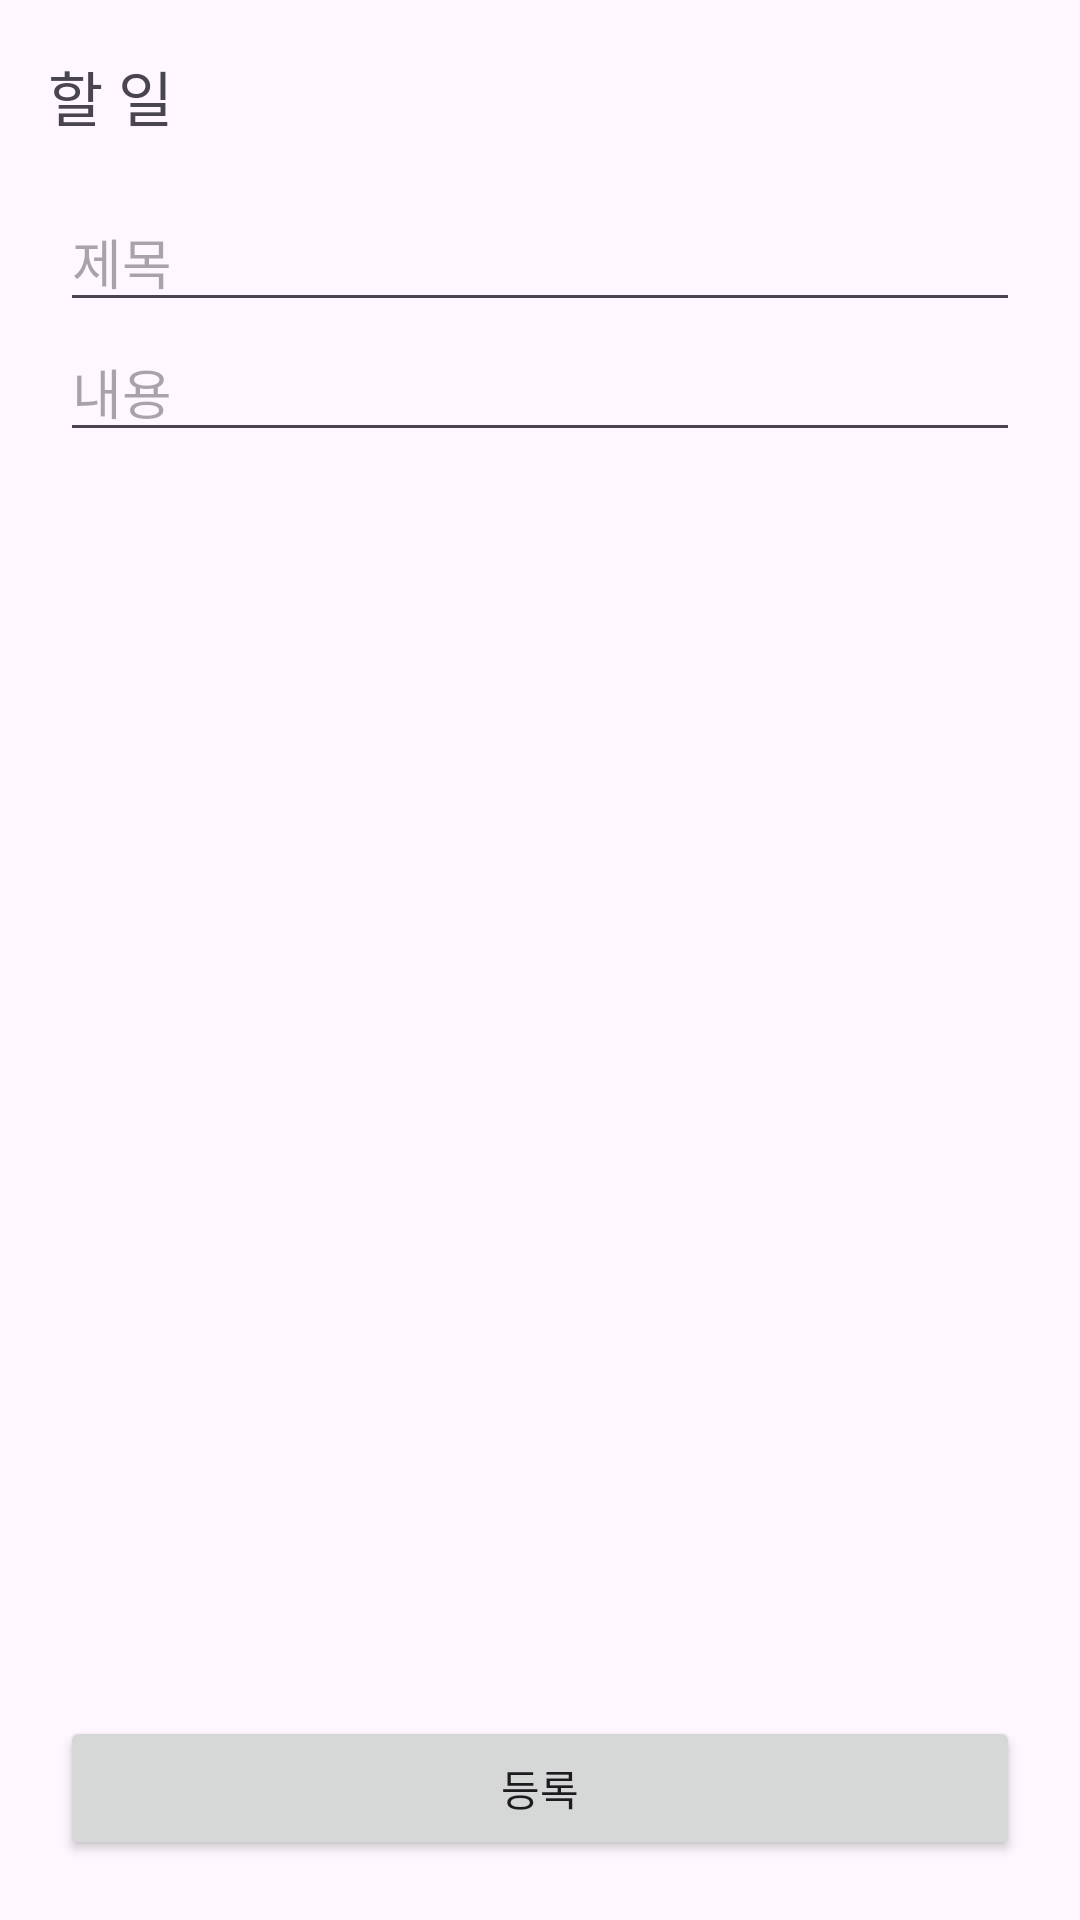

Write the Android layout XML for this screen, with the resource values it uses.
<!-- AndroidManifest.xml: application theme Theme.ChallengeRecruitAssignment -->
<!-- res/layout/activity_register_todo.xml -->
<?xml version="1.0" encoding="utf-8"?>
<androidx.constraintlayout.widget.ConstraintLayout xmlns:android="http://schemas.android.com/apk/res/android"
    xmlns:app="http://schemas.android.com/apk/res-auto"
    xmlns:tools="http://schemas.android.com/tools"
    android:layout_width="match_parent"
    android:layout_height="match_parent"
    tools:context=".RegisterTodoActivity">

    <androidx.appcompat.widget.Toolbar
        android:id="@+id/tb_register_todo"
        android:layout_width="match_parent"
        android:layout_height="wrap_content"
        app:layout_constraintEnd_toEndOf="parent"
        app:layout_constraintStart_toStartOf="parent"
        app:layout_constraintTop_toTopOf="parent">

        <TextView
            android:layout_width="wrap_content"
            android:layout_height="wrap_content"
            android:text="할 일"
            android:textSize="20sp"/>
    </androidx.appcompat.widget.Toolbar>

    <androidx.constraintlayout.widget.ConstraintLayout
        android:layout_width="match_parent"
        android:layout_height="0dp"
        android:paddingHorizontal="20dp"
        app:layout_constraintBottom_toBottomOf="parent"
        app:layout_constraintEnd_toEndOf="parent"
        app:layout_constraintStart_toStartOf="parent"
        app:layout_constraintTop_toBottomOf="@+id/tb_register_todo">

        <EditText
            android:id="@+id/et_register_todo_title"
            android:layout_width="match_parent"
            android:layout_height="wrap_content"
            android:hint="제목"
            app:layout_constraintEnd_toEndOf="parent"
            app:layout_constraintStart_toStartOf="parent"
            app:layout_constraintTop_toTopOf="parent" />

        <EditText
            android:id="@+id/et_register_todo_description"
            android:layout_width="match_parent"
            android:layout_height="wrap_content"
            android:hint="내용"
            app:layout_constraintEnd_toEndOf="parent"
            app:layout_constraintStart_toStartOf="parent"
            app:layout_constraintTop_toBottomOf="@+id/et_register_todo_title" />

        <Button
            android:layout_width="match_parent"
            android:layout_height="wrap_content"
            android:text="등록"
            android:layout_marginBottom="20dp"
            app:layout_constraintBottom_toBottomOf="parent"
            app:layout_constraintEnd_toEndOf="parent"
            app:layout_constraintStart_toStartOf="parent" />
    </androidx.constraintlayout.widget.ConstraintLayout>
</androidx.constraintlayout.widget.ConstraintLayout>
<!-- resources referenced by this layout -->
<resources>
  <style name="Theme.ChallengeRecruitAssignment" parent="Base.Theme.ChallengeRecruitAssignment" />
  <style name="Base.Theme.ChallengeRecruitAssignment" parent="Theme.Material3.DayNight.NoActionBar">
          
          
      </style>
</resources>
